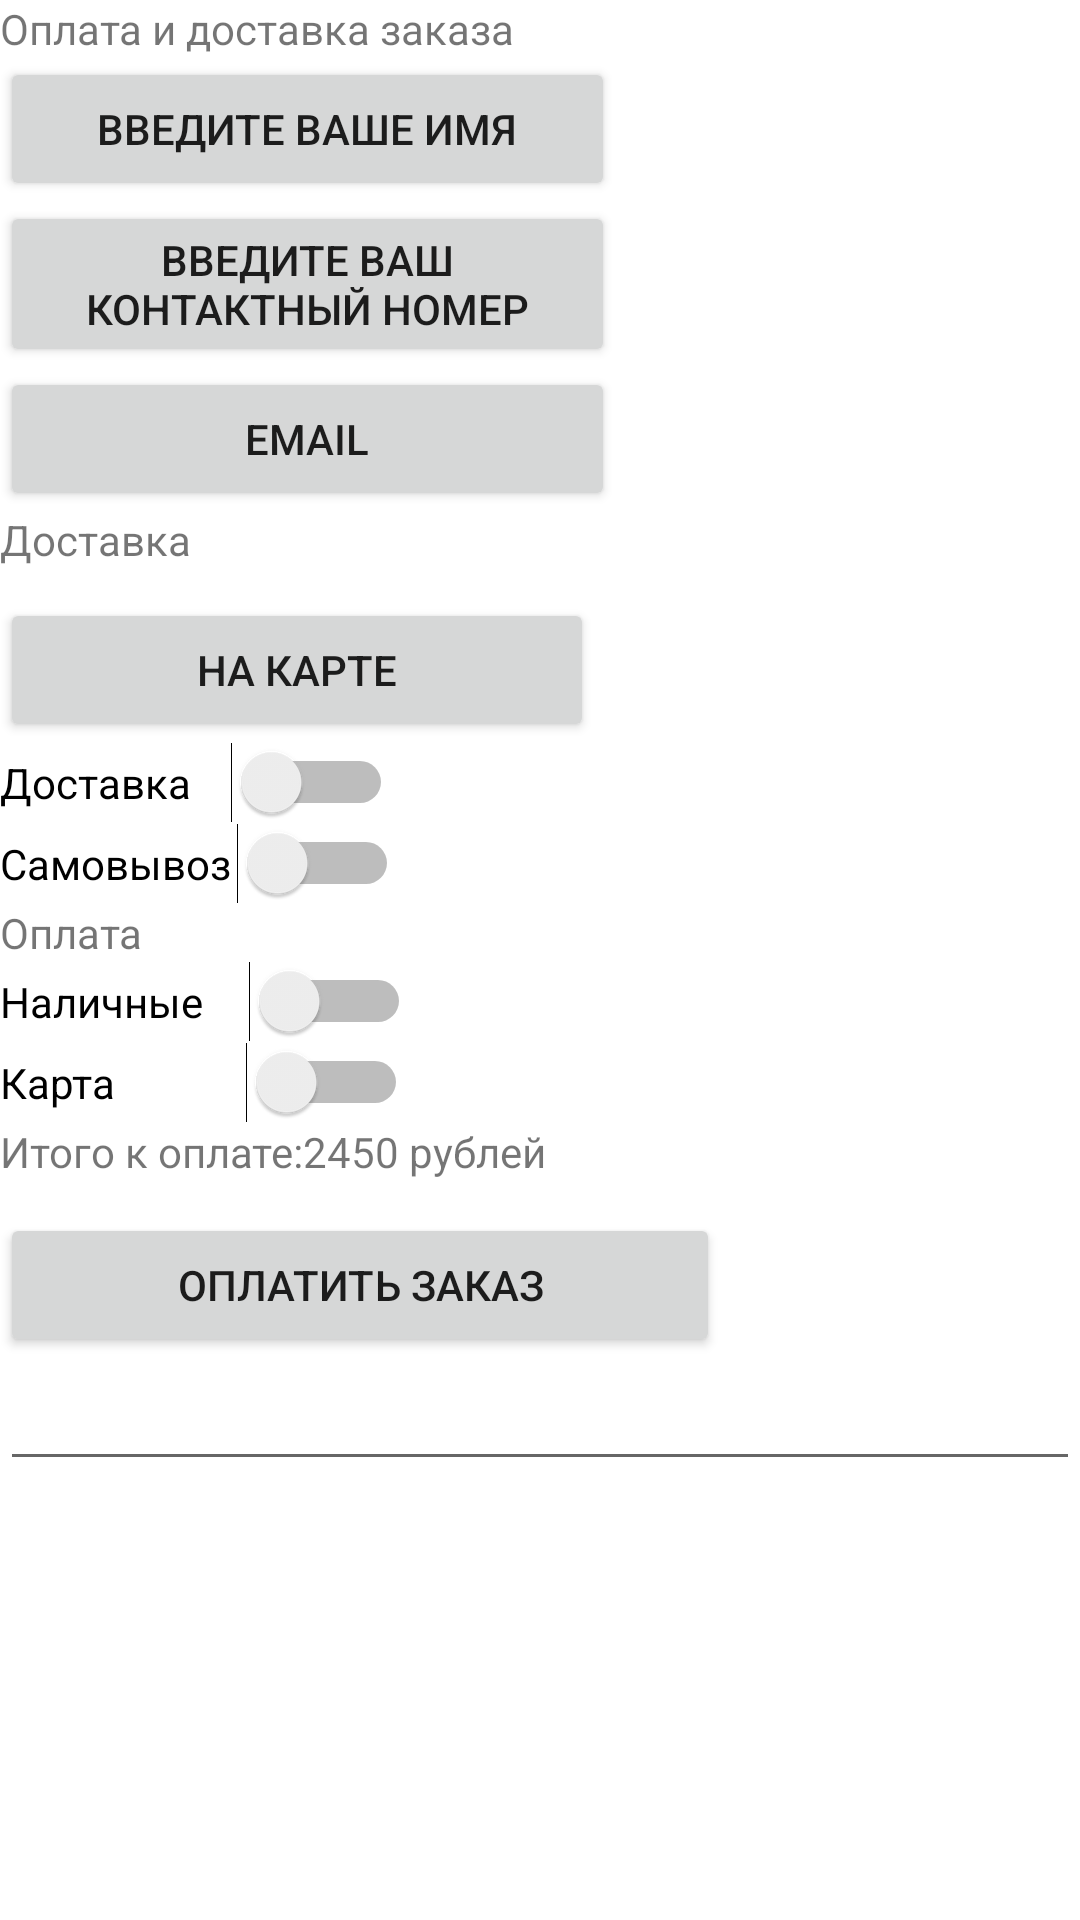

Write the Android layout XML for this screen, with the resource values it uses.
<!-- AndroidManifest.xml: application theme Theme.Practicwork8 -->
<!-- res/layout/activity_delivery.xml -->
<?xml version="1.0" encoding="utf-8"?>
<androidx.appcompat.widget.LinearLayoutCompat xmlns:android="http://schemas.android.com/apk/res/android"
    xmlns:app="http://schemas.android.com/apk/res-auto"
    xmlns:tools="http://schemas.android.com/tools"
    android:layout_width="match_parent"
    android:layout_height="match_parent"
    tools:context=".ActivityDelivery">

    <LinearLayout
        android:layout_width="match_parent"
        android:layout_height="match_parent"
        android:orientation="vertical">

        <LinearLayout
            android:layout_width="match_parent"
            android:layout_height="match_parent"
            android:orientation="vertical">

            <TextView
                android:id="@+id/textView3"
                android:layout_width="match_parent"
                android:layout_height="wrap_content"
                android:text="Оплата и доставка заказа
" />

            <Button
                android:id="@+id/button"
                android:layout_width="205dp"
                android:layout_height="wrap_content"
                android:text="Введите ваше имя" />

            <Button
                android:id="@+id/button2"
                android:layout_width="205dp"
                android:layout_height="wrap_content"
                android:text="Введите ваш контактный номер" />

            <Button
                android:id="@+id/button3"
                android:layout_width="205dp"
                android:layout_height="wrap_content"
                android:text="email" />

            <TextView
                android:id="@+id/textView4"
                android:layout_width="102dp"
                android:layout_height="29dp"
                android:text="Доставка" />

            <Button
                android:id="@+id/button4"
                android:layout_width="198dp"
                android:layout_height="wrap_content"
                android:text="на карте" />

            <Switch
                android:id="@+id/switch1"
                android:layout_width="131dp"
                android:layout_height="wrap_content"
                android:text="Доставка" />

            <Switch
                android:id="@+id/switch2"
                android:layout_width="133dp"
                android:layout_height="wrap_content"
                android:text="Самовывоз
" />

            <TextView
                android:id="@+id/textView5"
                android:layout_width="157dp"
                android:layout_height="wrap_content"
                android:text="Оплата" />

            <Switch
                android:id="@+id/switch3"
                android:layout_width="137dp"
                android:layout_height="wrap_content"
                android:text="Наличные" />

            <Switch
                android:id="@+id/switch4"
                android:layout_width="136dp"
                android:layout_height="wrap_content"
                android:text="Карта" />

            <TextView
                android:id="@+id/textView6"
                android:layout_width="228dp"
                android:layout_height="30dp"
                android:text="Итого к оплате:2450 рублей" />

            <Button
                android:id="@+id/button5"
                android:layout_width="240dp"
                android:layout_height="wrap_content"
                android:text="Оплатить заказ" />

            <EditText
                android:id="@+id/editTextTextPassword"
                android:layout_width="match_parent"
                android:layout_height="wrap_content"
                android:ems="10"
                android:inputType="textPassword" />

            <ImageView
                android:id="@+id/imageView2"
                android:layout_width="match_parent"
                android:layout_height="wrap_content"
                app:srcCompat="@drawable/sm_5b3f866b943e2" />

        </LinearLayout>
    </LinearLayout>

    <LinearLayout
        android:layout_width="match_parent"
        android:layout_height="match_parent"
        android:orientation="horizontal"></LinearLayout>

    <LinearLayout
        android:layout_width="match_parent"
        android:layout_height="match_parent"
        android:orientation="vertical"></LinearLayout>
</androidx.appcompat.widget.LinearLayoutCompat>
<!-- resources referenced by this layout -->
<resources>
  <style name="Theme.Practicwork8" parent="Theme.MaterialComponents.DayNight.DarkActionBar">
          
          <item name="colorPrimary">@color/purple_500</item>
          <item name="colorPrimaryVariant">@color/purple_700</item>
          <item name="colorOnPrimary">@color/white</item>
          
          <item name="colorSecondary">@color/teal_200</item>
          <item name="colorSecondaryVariant">@color/teal_700</item>
          <item name="colorOnSecondary">@color/black</item>
          
          <item name="android:statusBarColor">?attr/colorPrimaryVariant</item>
          
      </style>
  <!-- not gathered from this repository: default colours our renderer supplied (Android Studio template values) -->
  <color name="purple_500">#FF6200EE</color>
  <color name="purple_700">#FF3700B3</color>
  <color name="teal_200">#FF03DAC5</color>
  <color name="teal_700">#FF018786</color>
  <color name="black">#FF000000</color>
  <color name="white">#FFFFFFFF</color>
</resources>
